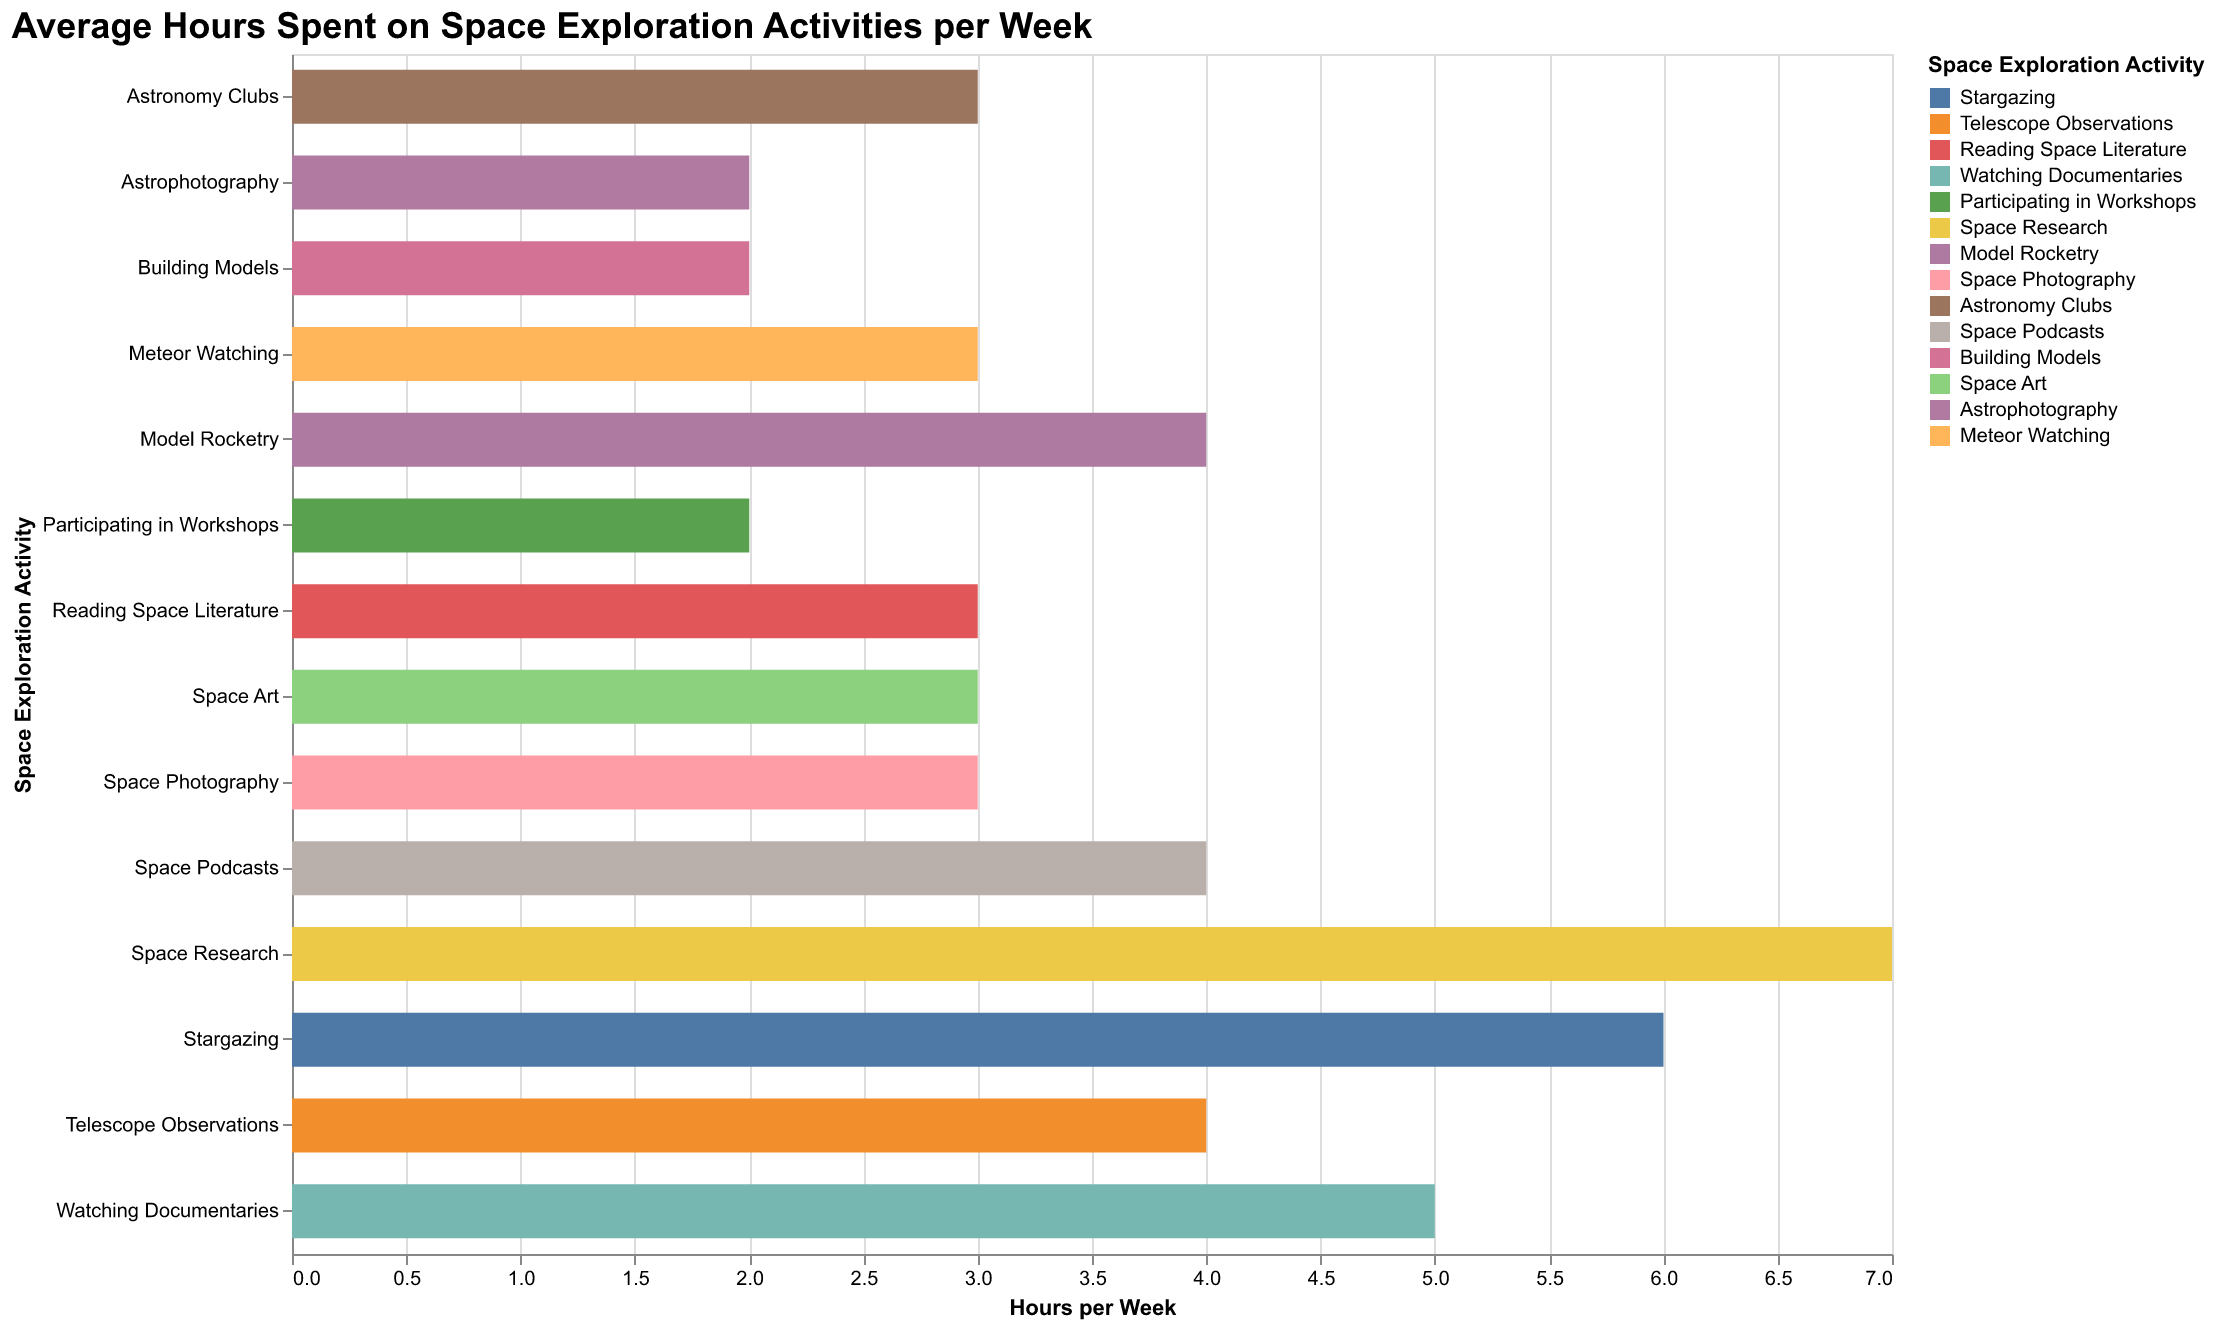

Source data for this figure (header and first rows):
Activity, Hours
Stargazing, 6
Telescope Observations, 4
Reading Space Literature, 3
Watching Documentaries, 5
Participating in Workshops, 2
Space Research, 7
Model Rocketry, 4
Space Photography, 3
Astronomy Clubs, 3
Space Podcasts, 4
Building Models, 2
Space Art, 3
Astrophotography, 2
Meteor Watching, 3
